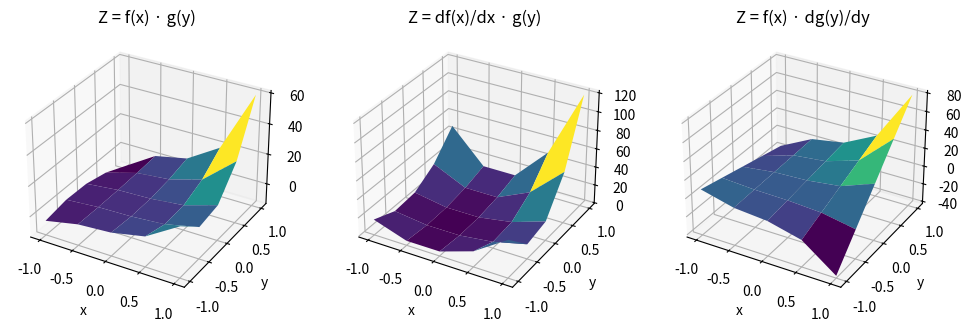
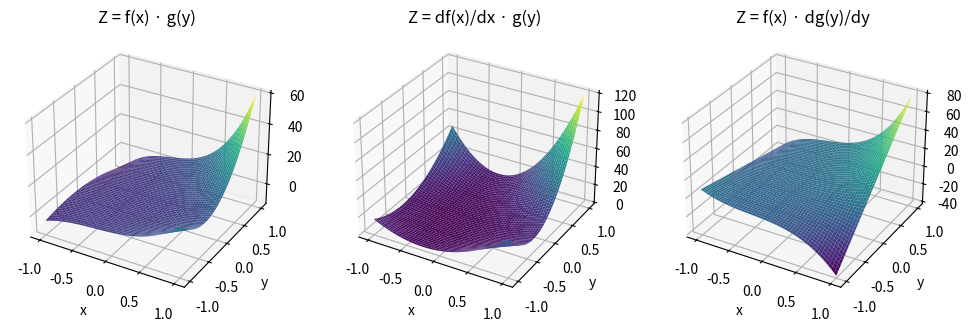

Source code (Python) for these figures, in order:
import numpy as np
from numpy.polynomial import Polynomial
import matplotlib.pyplot as plt
from scipy.interpolate import RectBivariateSpline


def poly_on_grid(x, x0=0, coeffs=[1,2,3]):
    # polynomials and derivatives
    p = Polynomial(coeffs)
    dp = p.deriv()

    # polynmial and derivative on grid
    return p(x-x0), dp(x-x0)


# product potental energy surface, 2d
def product_poly_2d(x,y, x0=0,y0=0, coeffs_x=[1,2,3], coeffs_y=[1,2,3]):

    # polynomials and derivatives
    fx, dfx = poly_on_grid(x, x0=x0, coeffs=coeffs_x)
    fy, dfy = poly_on_grid(y, x0=y0, coeffs=coeffs_y)

    return {'f': fx[:, None] @ fy[None, :], 
            'df_dx': dfx[:, None] @ fy[None, :],
            'df_dy': fx[:, None] @ dfy[None, :]}

if __name__ == "__main__":
    x= np.linspace(-1,1, 5)
    y= np.linspace(-1,1, 5)

    ret = product_poly_2d(x,y, x0=0,y0=0, 
                          coeffs_x=[1,2,3,4], 
                          coeffs_y=[1,2,3])
    
    # spline interpolation on 2d grid
    Z = ret.get('f')
    spl = RectBivariateSpline(x, y, Z, kx=3, ky=3)

    X, Y = np.meshgrid(x, y, indexing="ij")

    # --- Plot ---
    fig = plt.figure(figsize=(12, 4))

    # 3D surface
    
    Z = ret.get('f')
    ax1  = fig.add_subplot(1, 3, 1, projection="3d")
    ax1.plot_surface(X, Y, Z, cmap="viridis")
    ax1.set_title("Z = f(x) · g(y)")
    ax1.set_xlabel("x")
    ax1.set_ylabel("y")

    Z = ret.get('df_dx')
    ax2  = fig.add_subplot(1, 3, 2, projection="3d")
    ax2.plot_surface(X, Y, Z, cmap="viridis")
    ax2.set_title("Z = df(x)/dx · g(y)")
    ax2.set_xlabel("x")
    ax2.set_ylabel("y")

    Z = ret.get('df_dy')
    ax2  = fig.add_subplot(1, 3, 3, projection="3d")
    ax2.plot_surface(X, Y, Z, cmap="viridis")
    ax2.set_title("Z = f(x) · dg(y)/dy")
    ax2.set_xlabel("x")
    ax2.set_ylabel("y")


    # plot the thing on finer grid
    xf= np.linspace(x.min(),x.max(), 200)
    yf= np.linspace(y.min(),y.max(), 200)


    retf = product_poly_2d(xf,yf, x0=0,y0=0, 
                          coeffs_x=[1,2,3,4], 
                          coeffs_y=[1,2,3])


    Xf, Yf = np.meshgrid(xf, yf, indexing="ij")

    fig = plt.figure(figsize=(12, 4))

    # 3D surface
    Zf   = spl(xf, yf) 
    ax1  = fig.add_subplot(1, 3, 1, projection="3d")
    ax1.plot_surface(Xf, Yf, Zf, cmap="viridis")
    ax1.set_title("Z = f(x) · g(y)")
    ax1.set_xlabel("x")
    ax1.set_ylabel("y")

    Zf = spl(xf, yf, dx=1, dy=0)    
    ax2  = fig.add_subplot(1, 3, 2, projection="3d")
    ax2.plot_surface(Xf, Yf, Zf, cmap="viridis")
    ax2.set_title("Z = df(x)/dx · g(y)")
    ax2.set_xlabel("x")
    ax2.set_ylabel("y")

    Zf = spl(xf, yf, dx=0, dy=1) 
    ax2  = fig.add_subplot(1, 3, 3, projection="3d")
    ax2.plot_surface(Xf, Yf, Zf, cmap="viridis")
    ax2.set_title("Z = f(x) · dg(y)/dy")
    ax2.set_xlabel("x")
    ax2.set_ylabel("y")

    plt.show()